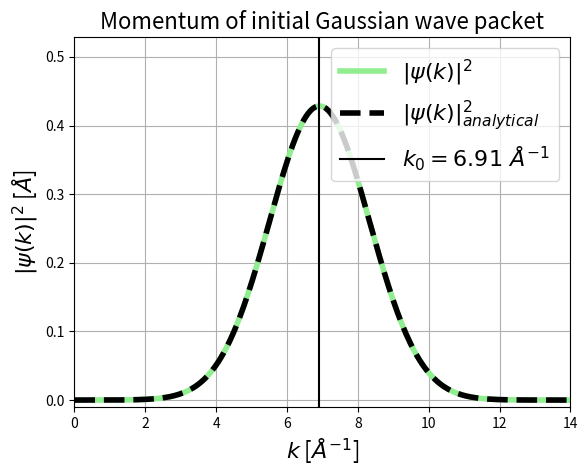

Generate this figure with matplotlib: (Note: this script raises an exception after producing the figure.)
#%% H3b time-independent scroooodinger

# Standard includes
import numpy as np
import matplotlib.pyplot as plt

m_prim_u  = 0.009647464077950547
hbar_prim = 0.6582845299625468 

#%%
def wave_package_position(x, x0, p0, d, hbar_prim):    
    prefactor = np.sqrt(np.sqrt(np.pi)*d)
    envelope  = np.exp(-(x - x0)**2/(2*d**2))
    plane_wave = np.exp(1j*p0*(x - x0)/hbar_prim)
    return (1/prefactor)*envelope*plane_wave

def std_from_FWHM(n, dx):
    max_value = np.max(n)
    width_limit = max_value/2
    return np.sum(n > width_limit)*dx/(2*np.sqrt(2*np.log(2)))

def p_width_anal(d, hbar_prim):
    return hbar_prim/(np.sqrt(2)*d)

d   = 0.5               # Width of our hydrogen atom
m_h = 1/m_prim_u        # Mass of our hydrogen atom

p0 = np.sqrt(0.2*m_h)  # Initial momentum of our hydrogen atom
x0 = 3.0               # Initial position of our hydrogen atom

dx      = 0.0001
x_start = -50
x_stop  = 50.0
x       = np.arange(x_start, x_stop, dx)
Nx      = len(x)

phi_x = wave_package_position(x, x0, p0, d, hbar_prim)

def wave_package_momentum(p, p0, d, hbar_asup):
    prefactor = np.sqrt(d/(np.sqrt(np.pi)*hbar_asup))
    envelope  = np.exp(-d**2*(p0 - p)**2/(2*hbar_asup**2))
    return prefactor*envelope

dp        = 2*np.pi*hbar_prim/(Nx*dx)              # Delta momentum
p_nyquist = 2*np.pi*hbar_prim/(2*dx)               # Nyquivst momentum
p         = np.arange(-p_nyquist, p_nyquist, dp)   # Generating momentum "freq"

phi_p = np.fft.fftshift(np.fft.fft(phi_x))         # Shifting values from transform
n_p   = np.abs(phi_p)**2*dx**2/(2*np.pi*hbar_prim) # Probability density

print(np.sum(n_p)*dp)

phi_p_anal = wave_package_momentum(p, p0, d, hbar_prim)
n_p_anal = np.abs(phi_p_anal)**2

print(np.sum(n_p_anal)*dp)

print(std_from_FWHM(n_p, dp))
print(p_width_anal(d, hbar_prim))

k = p/hbar_prim
k0 = p0/hbar_prim

plot_p0_x = np.array([k0, k0])
y_min = -0.01
y_max = np.max(n_p)+0.1
plot_p0_y = np.array([y_min, y_max])

fig, ax = plt.subplots()
ax.plot(k, n_p, color='lightgreen', linewidth=4      , label=r'$|\psi(k)|^2$')
ax.plot(k, n_p_anal, '--', color='black', linewidth=4, label=r'$|\psi(k)|^2_{analytical}$')
ax.plot(plot_p0_x, plot_p0_y, color='black'          , label=r'$k_0=6.91\ Å^{-1}$')

ax.set_title(r'Momentum of initial Gaussian wave packet', fontsize='16')
ax.set_xlabel(r'$k$ [$Å^{-1}$]', fontsize='16')
ax.set_ylabel(r'$|\psi(k)|^2$ [$Å$]', fontsize='16')

ax.grid()
ax.legend(fontsize='16', loc='upper right')

ax.set_xlim([0,14])
ax.set_ylim([y_min,y_max])

plt.savefig('../T1/initial_gauss_momentum.pdf', format='pdf', bbox_inches='tight')
plt.show()
